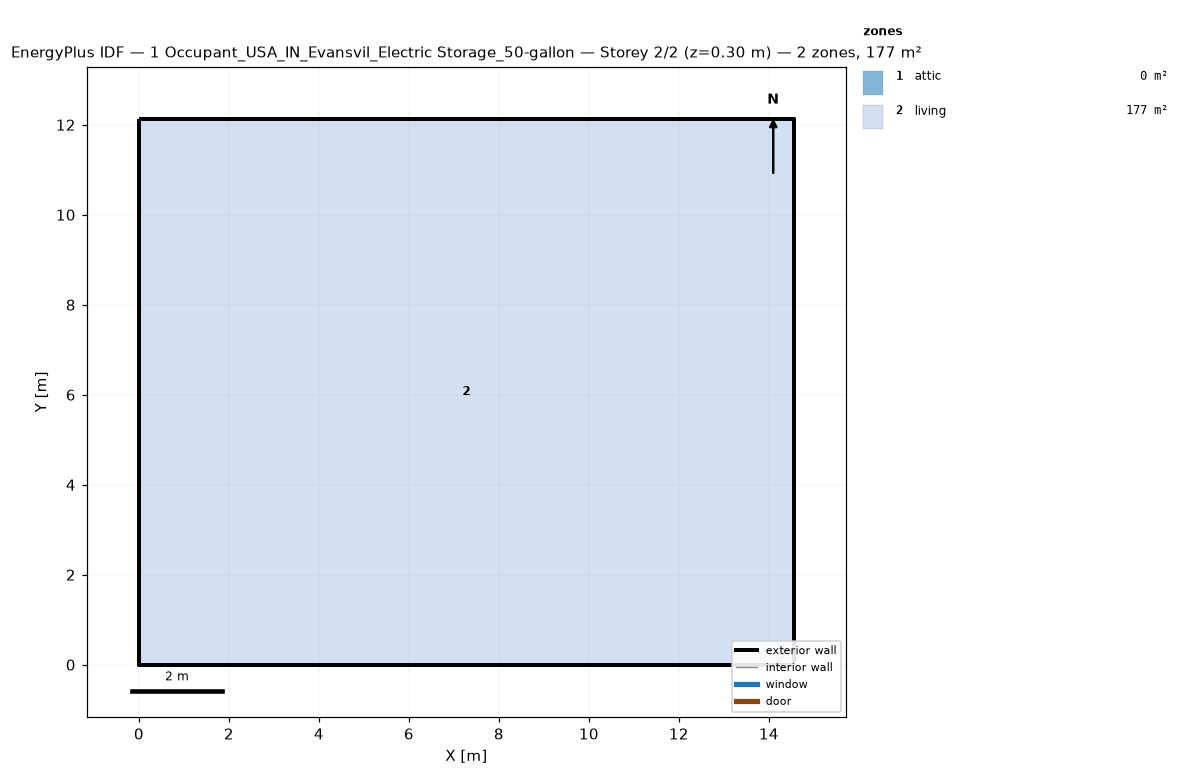
=== STOREY PLAN SPEC (per zone: floor XY polygon, exterior-wall plan segments, windows/doors) ===
zone 1: attic  (0.0 m²)
  exterior wall: (14.55, 0.00) – (14.55, 12.13) – (14.55, 6.06)  [18.2 m]
  exterior wall: (0.00, 12.13) – (0.00, 0.00) – (0.00, 6.06)  [18.2 m]
zone 2: living  (176.5 m²)
  floor: (0.00, 0.00) (0.00, 12.13) (14.55, 12.13) (14.55, 0.00)
  exterior wall: (0.00, 0.00) – (14.55, 0.00)  [14.6 m]
  exterior wall: (14.55, 0.00) – (14.55, 12.13)  [12.1 m]
  exterior wall: (14.55, 12.13) – (0.00, 12.13)  [14.6 m]
  exterior wall: (0.00, 12.13) – (0.00, 0.00)  [12.1 m]

=== DERIVED (storey summary) ===
Building: 1 Occupant_USA_IN_Evansvil_Electric Storage_50-gallon
Storey: 2 of 2  (floor level z = 0.30 m)
Storey gross floor area: 176.5 m²
Zones on this storey: 2
  - attic: floor 0.0 m²; exterior wall 36.4 m (24.5 m²); WWR 0.0%
  - living: floor 176.5 m²; exterior wall 53.4 m (146.4 m²); WWR 0.0%
Zone adjacency: (none detected)